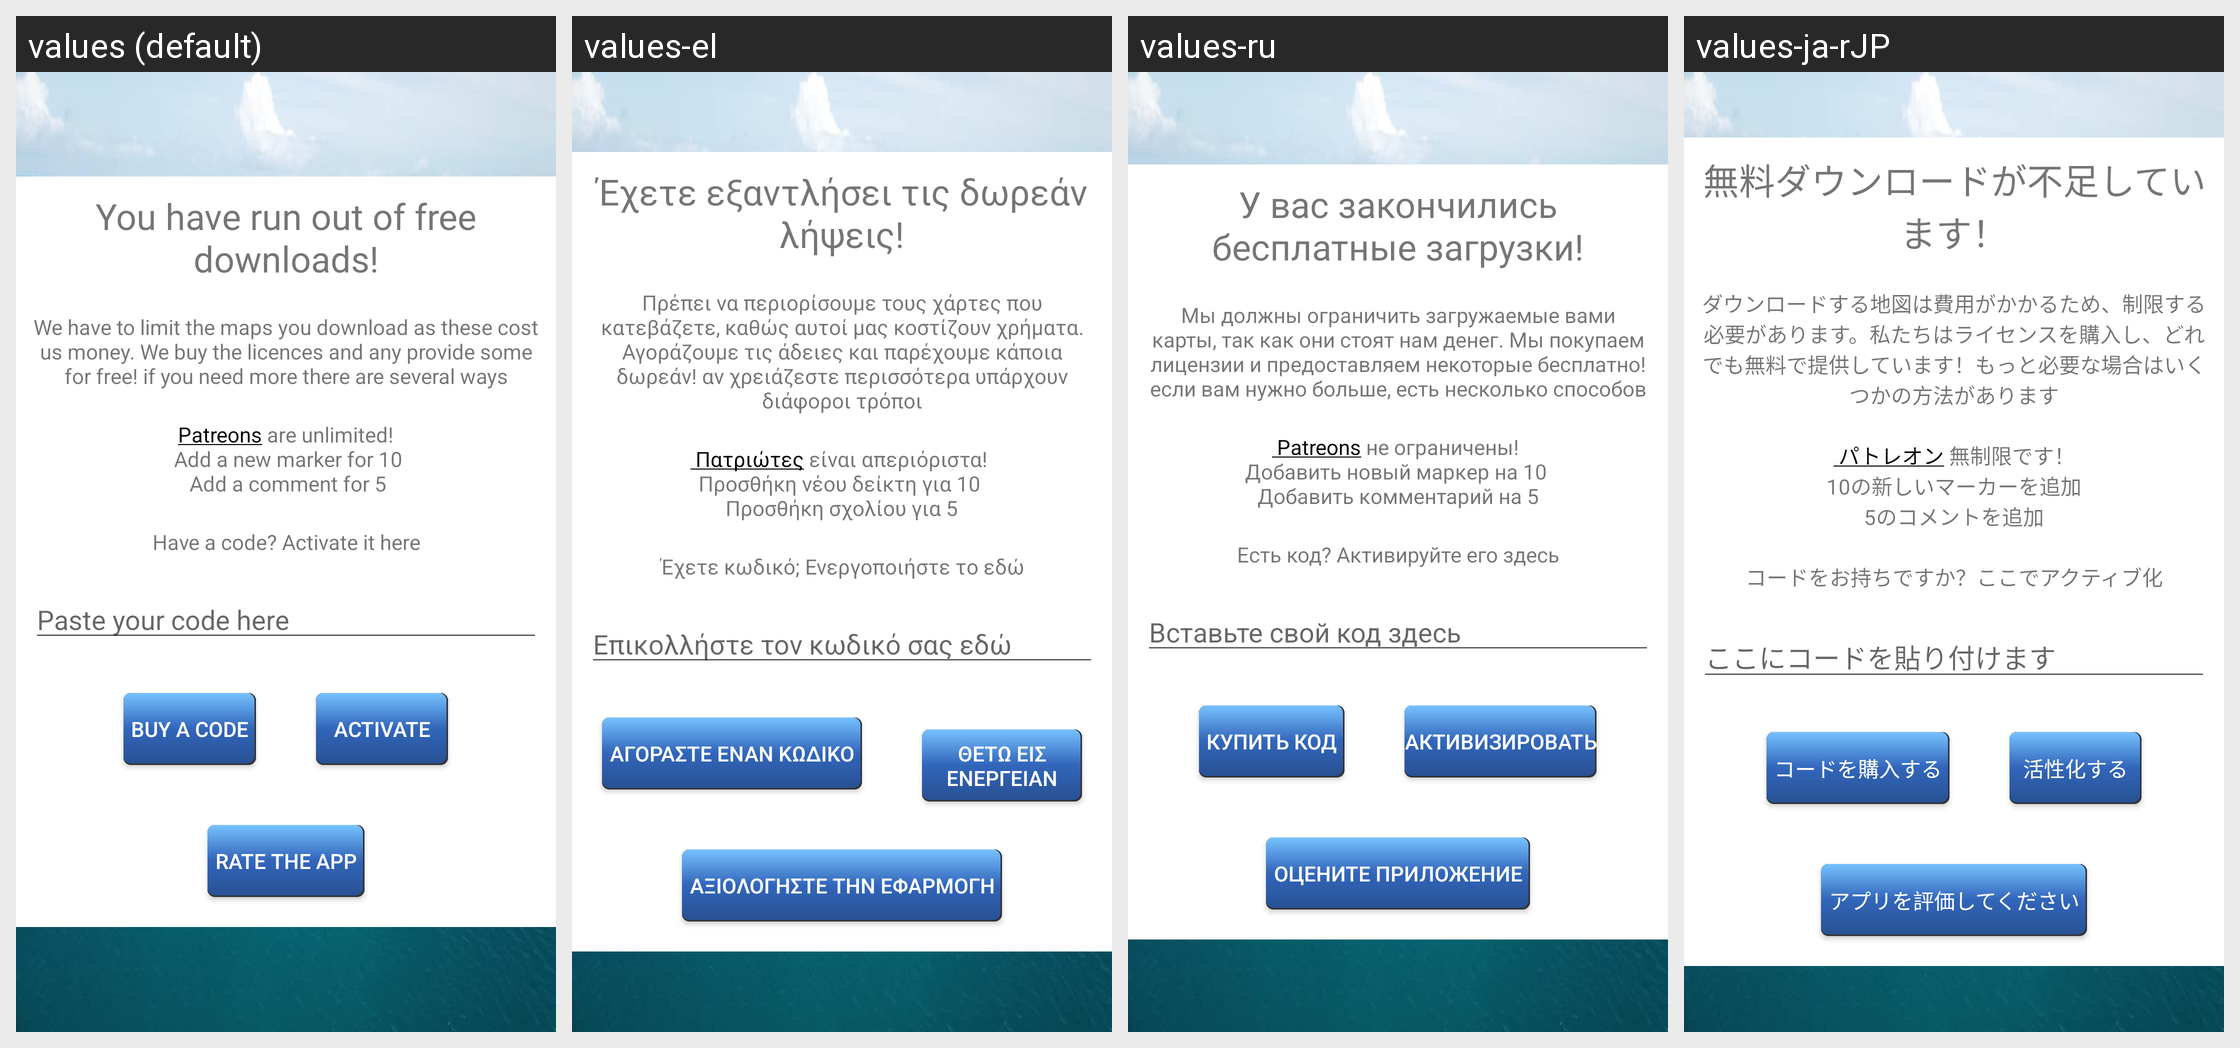

For this localized Android screen grid, give each drawn string resource with its value in every locale shown.
Android screen res/layout/downloads_dialog.xml rendered under 4 locales, left to right: values (default), values-el, values-ru, values-ja-rJP. Device: Nexus 5 (rendered at 1080×1920; each locale shown at half size, 540×960, under a caption strip naming it); theme AppTheme.
Other locales in the repository, not shown: values-ar, values-de, values-es-rES, values-fil, values-fr, values-hi-rIN, values-in-rID, values-it-rIT, values-ms, values-nl, values-pt, values-th, values-vi-rVN, values-zh, values-zu.
Strings drawn on this screen, with the default value and each locale's value (text and hints the layout hard-codes, and strings that could not be matched under every locale, appear in the picture but are not listed):

run_out
  values: You have run out of free downloads!
  values-el: Έχετε εξαντλήσει τις δωρεάν λήψεις!
  values-ru: У вас закончились бесплатные загрузки!
  values-ja-rJP: 無料ダウンロードが不足しています！

downloads_why
  values: We have to limit the maps you download as these cost us money. We buy the licences and any provide some for free! if you need more there are several ways
  values-el: Πρέπει να περιορίσουμε τους χάρτες που κατεβάζετε, καθώς αυτοί μας κοστίζουν χρήματα. Αγοράζουμε τις άδειες και παρέχουμε κάποια δωρεάν! αν χρειάζεστε περισσότερα υπάρχουν διάφοροι τρόποι
  values-ru: Мы должны ограничить загружаемые вами карты, так как они стоят нам денег. Мы покупаем лицензии и предоставляем некоторые бесплатно! если вам нужно больше, есть несколько способов
  values-ja-rJP: ダウンロードする地図は費用がかかるため、制限する必要があります。私たちはライセンスを購入し、どれでも無料で提供しています！もっと必要な場合はいくつかの方法があります

have_a_code
  values: Have a code? Activate it here
  values-el: Έχετε κωδικό; Ενεργοποιήστε το εδώ
  values-ru: Есть код? Активируйте его здесь
  values-ja-rJP: コードをお持ちですか？ここでアクティブ化

paste_your_code_here
  values: Paste your code here
  values-el: Επικολλήστε τον κωδικό σας εδώ
  values-ru: Вставьте свой код здесь
  values-ja-rJP: ここにコードを貼り付けます

buy_a_code
  values: Buy a code
  values-el: Αγοράστε έναν κωδικό
  values-ru: Купить код
  values-ja-rJP: コードを購入する

activate
  values: activate
  values-el: θέτω εις ενέργειαν
  values-ru: Активизировать
  values-ja-rJP: 活性化する

rate_the_app
  values: Rate the app
  values-el: Αξιολογήστε την εφαρμογή
  values-ru: Оцените приложение
  values-ja-rJP: アプリを評価してください
